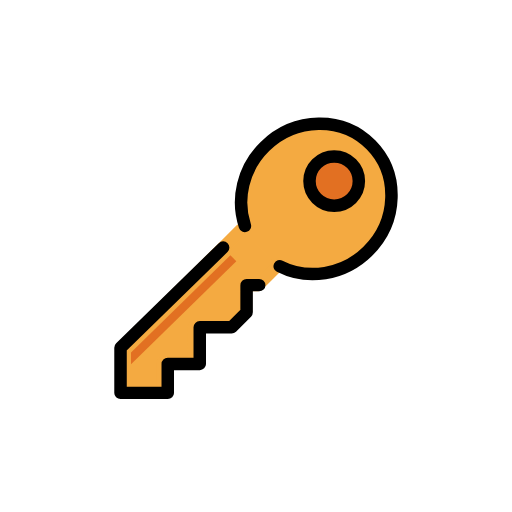
t = 0.00 s
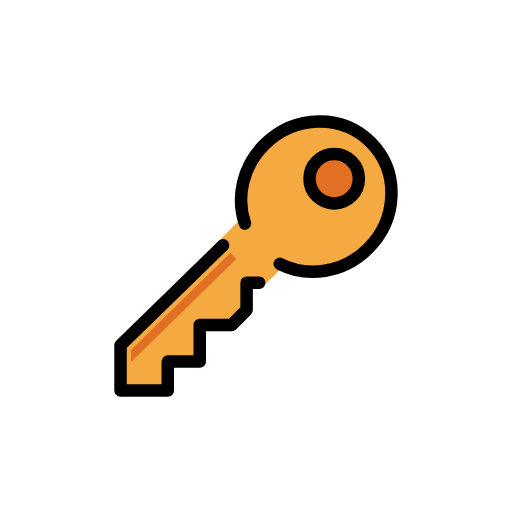
t = 0.48 s
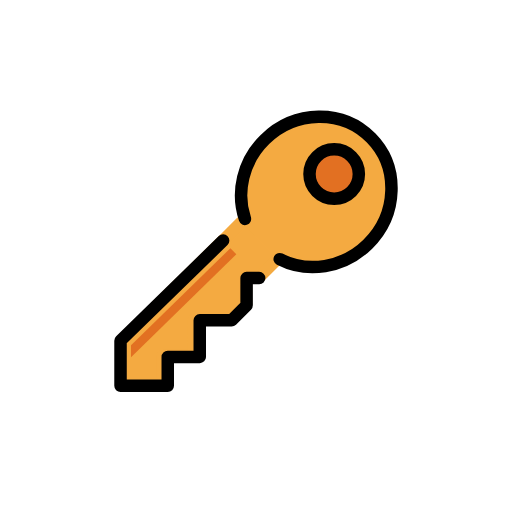
t = 1.43 s
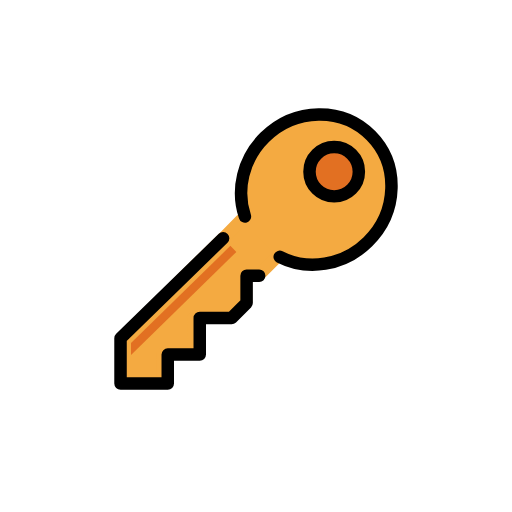
t = 1.90 s
t = 2.38 s: frame unchanged from t = 1.43 s, image omitted
t = 3.33 s: frame unchanged from t = 0.48 s, image omitted

The animated SVG that drew these frames (rendered in a browser with its animation timeline set to each time). Animation: 1 SMIL element (animateTransform=1); one cycle of 3.80 s, repeats indefinitely.

<?xml version='1.0' encoding='utf-8'?>
<svg xmlns="http://www.w3.org/2000/svg" id="emoji" viewBox="-5 -5 82 82" width="200" height="200" role="img">
  <title>OpenMoji: key</title><g><g id="color">
    <path fill="#F4AA41" stroke="none" d="M33.5357,31.9911c-1.4016-4.2877-0.2247-9.41,3.4285-13.0632c5.018-5.018,12.8077-5.3639,17.3989-0.7727 s4.2452,12.381-0.7728,17.3989c-4.057,4.057-10.4347,5.5131-14.2685,2.5888" />
    <polyline fill="#F4AA41" stroke="#F4AA41" stroke-linecap="round" stroke-linejoin="round" stroke-miterlimit="10" stroke-width="2" points="33.652,31.7364 31.2181,34.1872 14.6444,50.5142 14.6444,57.6603 21.0426,57.6603 21.0426,53.0835 26.0544,53.0835 26.0544,47.3024 32.04,47.3024 34.3913,44.9292 34.3913,40.6274 36.3618,40.6274 39.4524,37.5368" />
    <polygon fill="#E27022" stroke="none" points="15.9847,53.3457 15.9857,51.4386 31.8977,35.8744 32.8505,36.8484" />
    <circle cx="48.5201" cy="23.9982" r="3.9521" fill="#E27022" stroke="none" />
  </g>
  <g id="hair" />
  <g id="skin" />
  <g id="skin-shadow" />
  <g id="line">
    <polyline fill="none" stroke="#000000" stroke-linecap="round" stroke-linejoin="round" stroke-miterlimit="10" stroke-width="2" points="30.735,34.6557 14.3026,50.6814 14.3026,57.9214 21.868,57.9214 21.868,53.2845 26.9929,53.2845 26.9929,47.4274 32.0913,47.4274 34.4957,45.023 34.4957,40.6647 36.5107,40.6647" />
    <circle cx="48.5201" cy="23.9982" r="3.9521" fill="none" stroke="#000000" stroke-linecap="round" stroke-linejoin="round" stroke-miterlimit="10" stroke-width="2" />
    <path fill="none" stroke="#000000" stroke-linecap="round" stroke-linejoin="round" stroke-miterlimit="10" stroke-width="2" d="M34.2256,31.1781c-1.4298-4.2383-0.3466-9.2209,3.1804-12.6947c4.8446-4.7715,12.4654-4.8894,17.0216-0.2634 s4.3223,12.2441-0.5223,17.0156c-3.9169,3.8577-9.6484,4.6736-14.1079,2.3998" />
  </g>
<animateTransform attributeName="transform" type="translate" values="0 0;0 -1.5;0 0" dur="3.8s" repeatCount="indefinite" /></g></svg>
